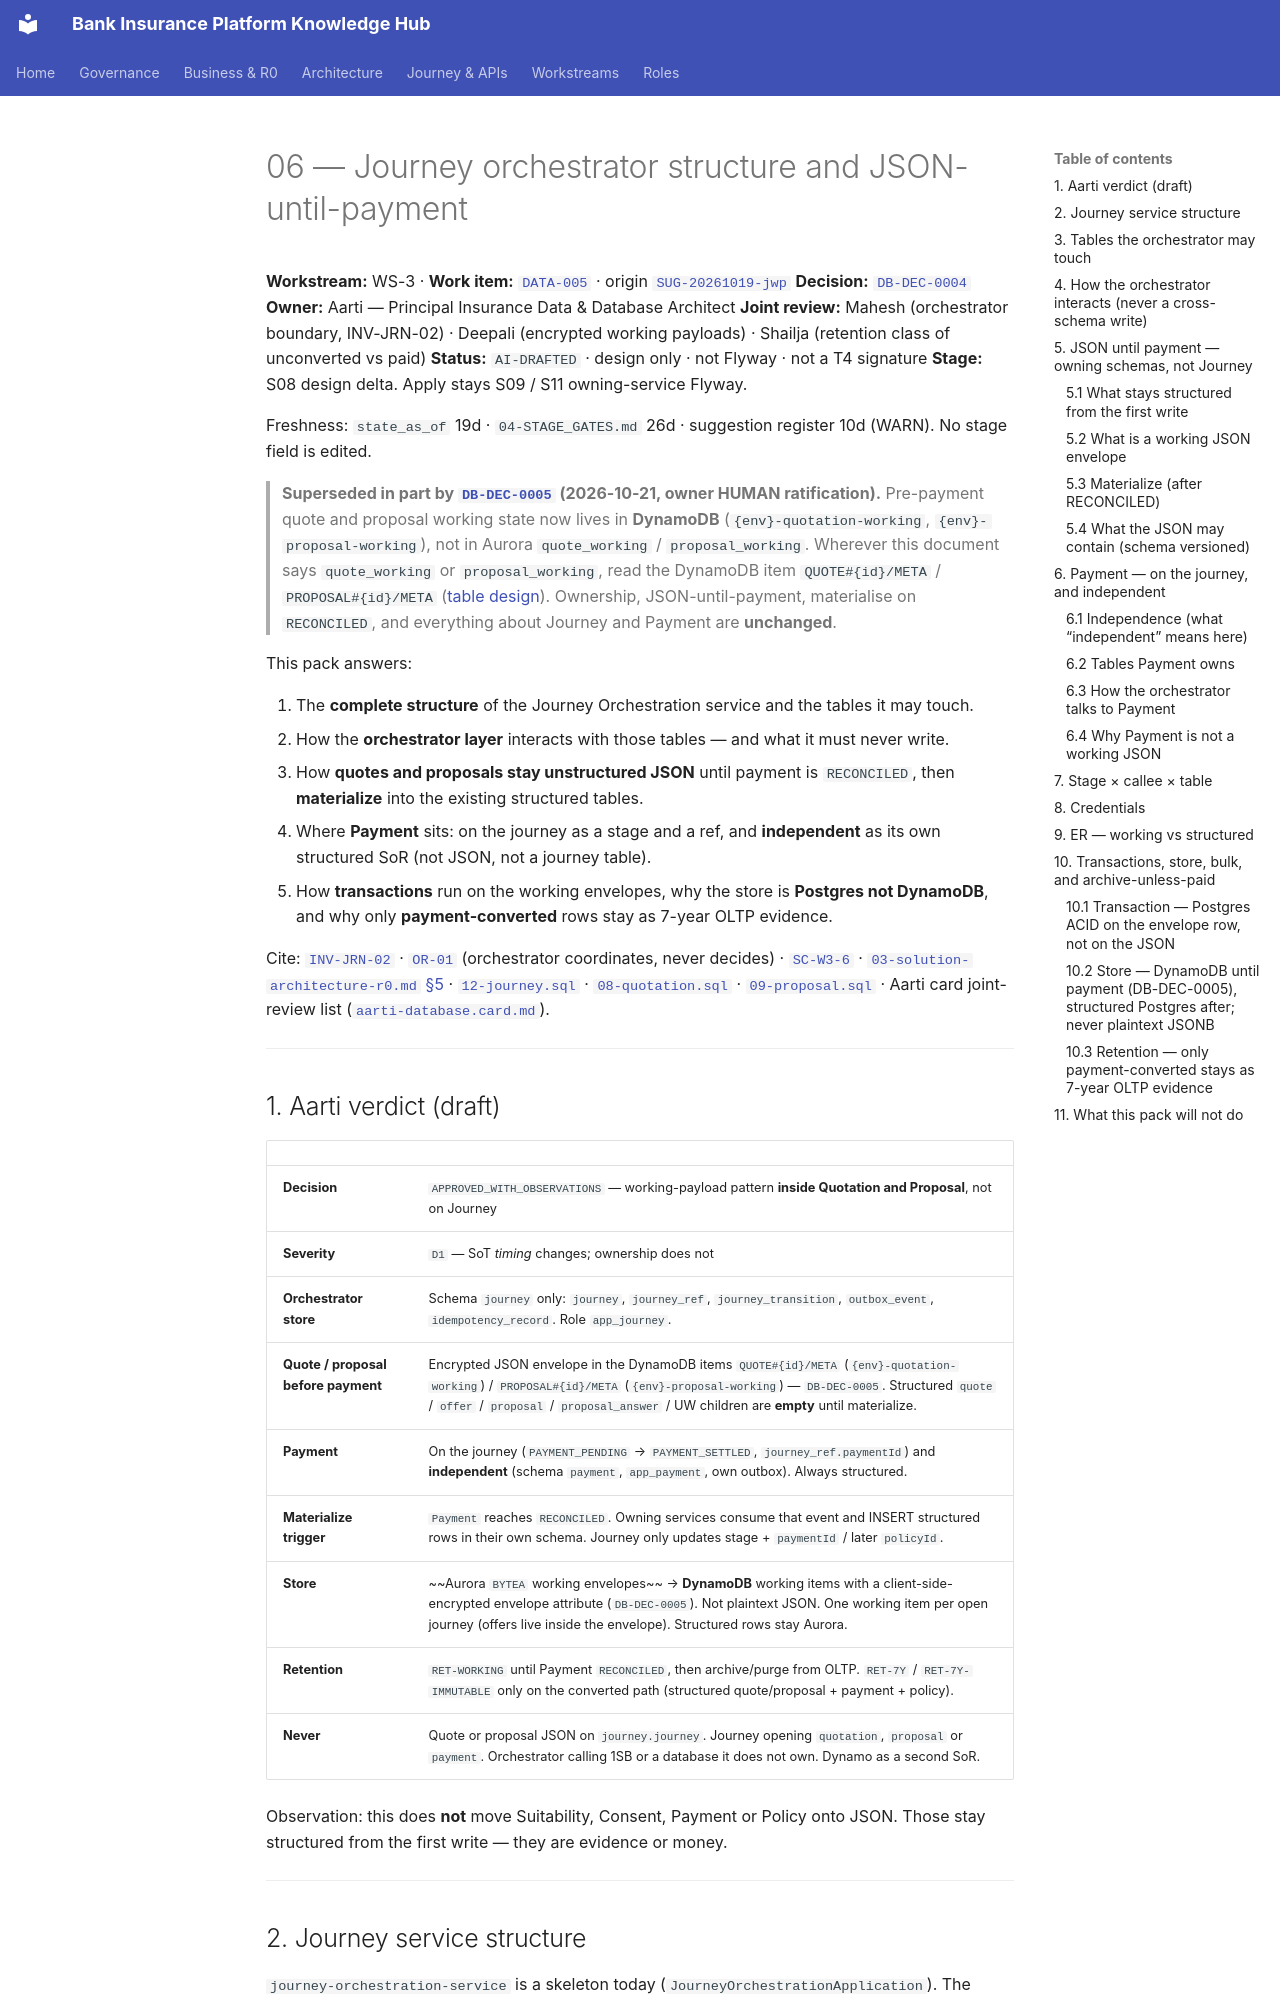

repository: Mahesh38/bank-insurance-platform · page: platform/data-architecture/06-journey-orchestrator-and-working-payload/index.html · generator: mkdocs

# 06 — Journey orchestrator structure and JSON-until-payment

**Workstream:** WS-3 · **Work item:** [`DATA-005`](./DATA-005.work-item.yaml) · origin [`SUG-20261019-jwp`](../../governance/registers/SUGGESTION-REGISTER.md#sug-20261019-jwp--journey-orchestrator-and-json-until-payment)
**Decision:** [`DB-DEC-0004`](./DB-DEC-0004-working-payload-until-payment.md)
**Owner:** Aarti — Principal Insurance Data & Database Architect
**Joint review:** Mahesh (orchestrator boundary, INV-JRN-02) · Deepali (encrypted working payloads) · Shailja (retention class of unconverted vs paid)
**Status:** `AI-DRAFTED` · design only · not Flyway · not a T4 signature
**Stage:** S08 design delta. Apply stays S09 / S11 owning-service Flyway.

Freshness: `state_as_of` 19d · `04-STAGE_GATES.md` 26d · suggestion register 10d (WARN). No stage field is edited.

> **Superseded in part by [`DB-DEC-0005`](./DB-DEC-0005-dynamodb-working-payload.md) (2026-10-21, owner HUMAN ratification).**
> Pre-payment quote and proposal working state now lives in **DynamoDB** (`{env}-quotation-working`,
> `{env}-proposal-working`), not in Aurora `quote_working` / `proposal_working`. Wherever this document says
> `quote_working` or `proposal_working`, read the DynamoDB item `QUOTE#{id}/META` / `PROPOSAL#{id}/META`
> ([table design](./schemas/20-dynamodb-working-payload.md)). Ownership, JSON-until-payment, materialise on
> `RECONCILED`, and everything about Journey and Payment are **unchanged**.

This pack answers:

1. The **complete structure** of the Journey Orchestration service and the tables it may touch.
2. How the **orchestrator layer** interacts with those tables — and what it must never write.
3. How **quotes and proposals stay unstructured JSON** until payment is `RECONCILED`, then **materialize** into the existing structured tables.
4. Where **Payment** sits: on the journey as a stage and a ref, and **independent** as its own structured SoR (not JSON, not a journey table).
5. How **transactions** run on the working envelopes, why the store is **Postgres not DynamoDB**, and why only **payment-converted** rows stay as 7-year OLTP evidence.

Cite: [`INV-JRN-02`](../ws3-platform/01-domain-model-and-invariants.md) · [`OR-01`](../../context/roles/mahesh-principal-insurance-platform-architect/13-orchestration-doctrine.md) (orchestrator coordinates, never decides) · [`SC-W3-6`](../ws3-platform/00-WS3-ARCHITECTURE-REGISTRATION.md) · [`03-solution-architecture-r0.md` §5](../ws3-platform/03-solution-architecture-r0.md) · [`12-journey.sql`](./schemas/12-journey.sql) · [`08-quotation.sql`](./schemas/08-quotation.sql) · [`09-proposal.sql`](./schemas/09-proposal.sql) · Aarti card joint-review list ([`aarti-database.card.md`](../../context/personas/aarti-database.card.md)).

---
